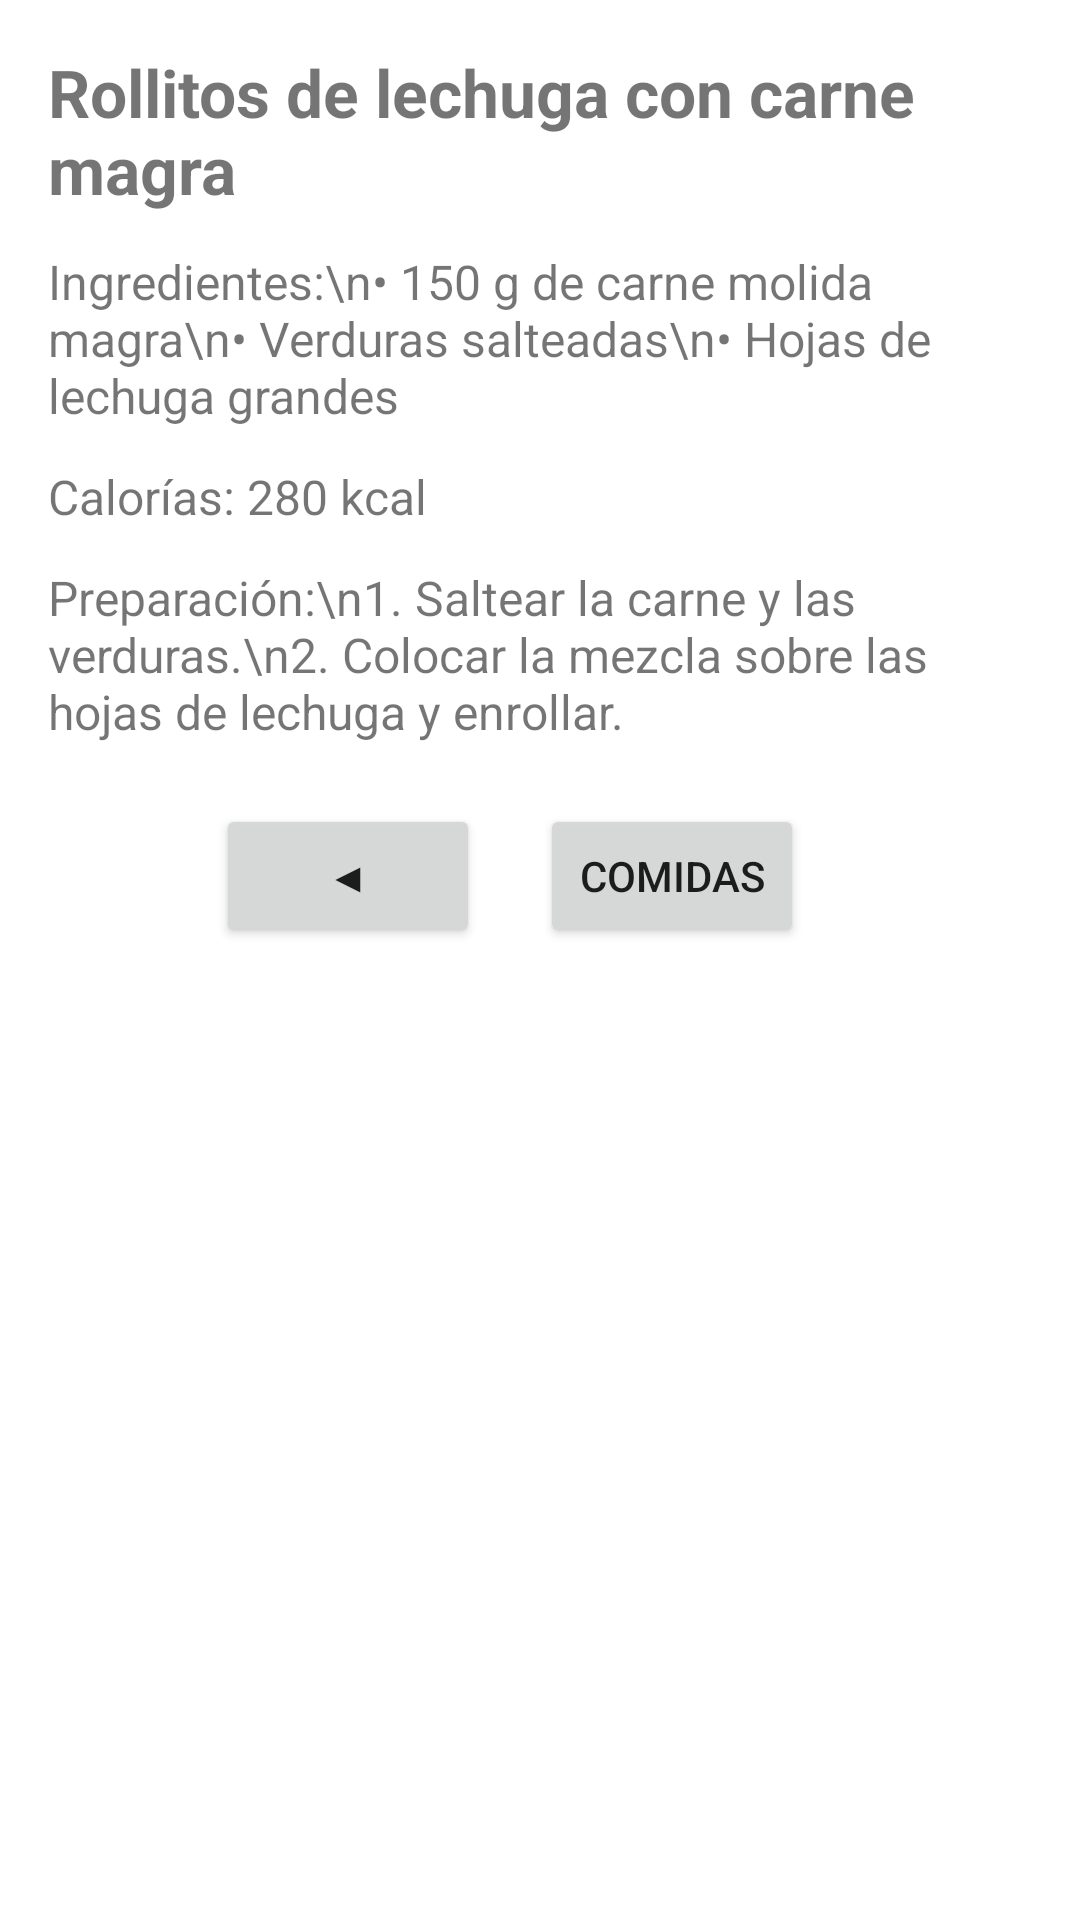

Android layout source for this screen:
<!-- AndroidManifest.xml: application theme Theme.Nutricion -->
<!-- res/layout/activity_cena_3.xml -->
<?xml version="1.0" encoding="utf-8"?>
<ScrollView xmlns:android="http://schemas.android.com/apk/res/android"
    android:id="@+id/scroll_cena3"
    android:layout_width="match_parent"
    android:layout_height="match_parent"
    android:padding="16dp"
    android:background="#FFFFFF">

    <LinearLayout
        android:layout_width="match_parent"
        android:layout_height="wrap_content"
        android:orientation="vertical">

        <TextView
            android:id="@+id/txtTitle"
            android:layout_width="match_parent"
            android:layout_height="wrap_content"
            android:text="Rollitos de lechuga con carne magra"
            android:textSize="22sp"
            android:textStyle="bold"
            android:layout_marginBottom="12dp"/>

        <TextView
            android:id="@+id/txtIngredients"
            android:layout_width="match_parent"
            android:layout_height="wrap_content"
            android:text="Ingredientes:\n• 150 g de carne molida magra\n• Verduras salteadas\n• Hojas de lechuga grandes"
            android:textSize="16sp"
            android:layout_marginBottom="12dp"/>

        <TextView
            android:id="@+id/txtCalorias"
            android:layout_width="match_parent"
            android:layout_height="wrap_content"
            android:text="Calorías: 280 kcal"
            android:textSize="16sp"
            android:layout_marginBottom="12dp"/>

        <TextView
            android:id="@+id/txtPreparation"
            android:layout_width="match_parent"
            android:layout_height="wrap_content"
            android:text="Preparación:\n1. Saltear la carne y las verduras.\n2. Colocar la mezcla sobre las hojas de lechuga y enrollar."
            android:textSize="16sp"
            android:layout_marginBottom="20dp"/>

        <LinearLayout
            android:layout_width="match_parent"
            android:layout_height="wrap_content"
            android:orientation="horizontal"
            android:gravity="center">

            <Button
                android:id="@+id/btnPrev"
                android:layout_width="wrap_content"
                android:layout_height="wrap_content"
                android:text="◀"
                android:layout_marginRight="20dp"/>

            <Button
                android:id="@+id/btnComidas"
                android:layout_width="wrap_content"
                android:layout_height="wrap_content"
                android:text="Comidas"
                android:layout_marginRight="20dp"/>

            <Button
                android:id="@+id/btnNext"
                android:layout_width="wrap_content"
                android:layout_height="wrap_content"
                android:text="▶"
                android:visibility="gone"/>

        </LinearLayout>

    </LinearLayout>
</ScrollView>
<!-- resources referenced by this layout -->
<resources>
  <style name="Theme.Nutricion" parent="android:Theme.Material.Light.NoActionBar" />
</resources>
